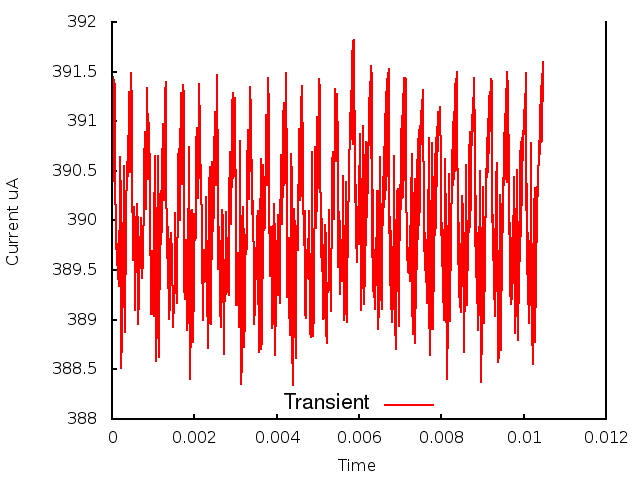

Data behind this chart, as committed beside it:
0.000000, 0.000000, 3.904237
1, 0.000010, 3.914
2, 0.000020, 3.905
3, 0.000030, 3.914
4, 0.000040, 3.904
5, 0.000050, 3.914
6, 0.000060, 3.905
7, 0.000070, 3.914
8, 0.000080, 3.902
9, 0.000090, 3.901
10, 0.000100, 3.897
11, 0.000110, 3.898
12, 0.000120, 3.896
13, 0.000130, 3.896
14, 0.000140, 3.896
15, 0.000150, 3.894
16, 0.000160, 3.896
17, 0.000170, 3.893
18, 0.000180, 3.899
19, 0.000190, 3.898
20, 0.000200, 3.906
21, 0.000210, 3.902
22, 0.000220, 3.898
23, 0.000230, 3.885
24, 0.000240, 3.893
25, 0.000250, 3.887
26, 0.000260, 3.898
27, 0.000270, 3.894
28, 0.000280, 3.905
29, 0.000290, 3.898
30, 0.000300, 3.894
31, 0.000310, 3.889
32, 0.000320, 3.897
33, 0.000330, 3.895
34, 0.000340, 3.9
35, 0.000350, 3.902
36, 0.000360, 3.904
37, 0.000370, 3.906
38, 0.000380, 3.905
39, 0.000390, 3.908
40, 0.000400, 3.905
41, 0.000410, 3.911
42, 0.000420, 3.913
43, 0.000430, 3.905
44, 0.000440, 3.905
45, 0.000450, 3.908
46, 0.000460, 3.913
47, 0.000470, 3.915
48, 0.000480, 3.911
49, 0.000490, 3.906
50, 0.000500, 3.896
51, 0.000510, 3.896
52, 0.000520, 3.9
53, 0.000530, 3.901
54, 0.000540, 3.898
55, 0.000550, 3.894
56, 0.000560, 3.891
57, 0.000570, 3.893
58, 0.000580, 3.896
59, 0.000590, 3.899
60, 0.000600, 3.902
... 986 more rows
